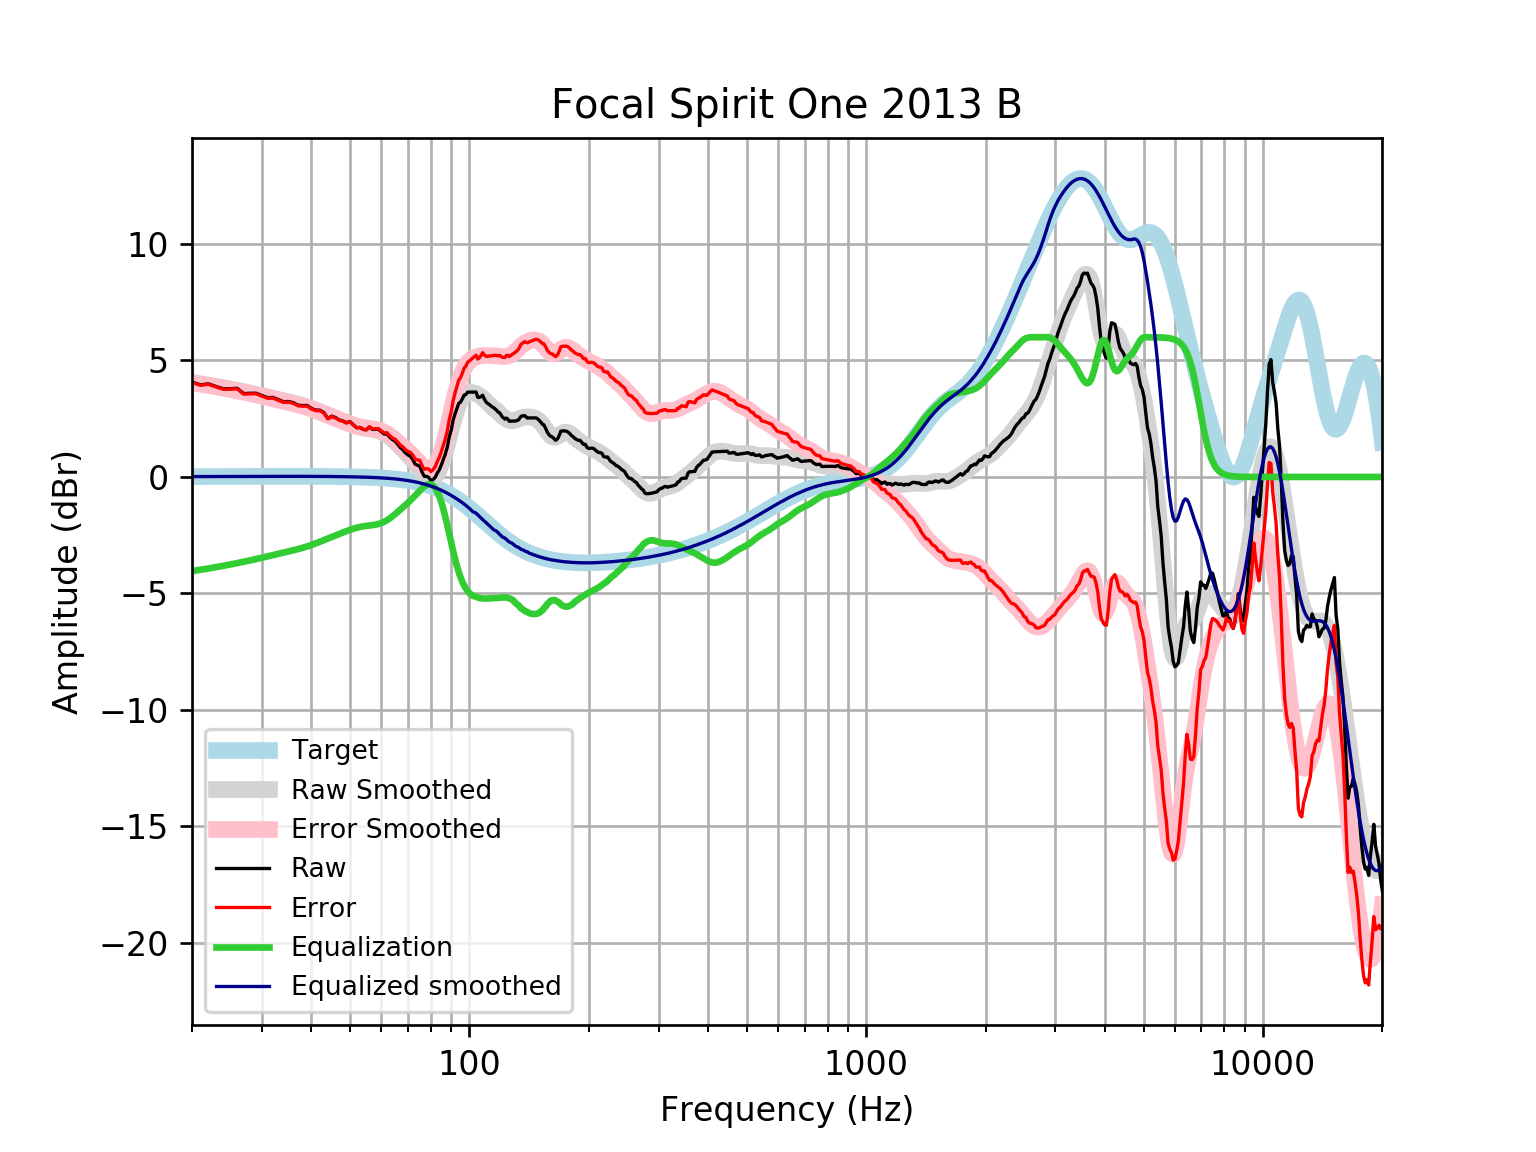

Values plotted in this chart, from the file beside it:
frequency, raw, error, smoothed, error_smoothed, equalization, equalized_raw, equalized_smoothed, target
20, 4.073, 4.057, 4.057, 4.04, -4.04, 0.03266, 0.01646, 0.01648
21, 3.956, 3.939, 4.002, 3.984, -3.984, -0.02758, 0.01765, 0.01765
22, 3.996, 3.978, 3.946, 3.927, -3.927, 0.06911, 0.01877, 0.01876
23, 3.883, 3.863, 3.89, 3.87, -3.87, 0.01269, 0.01984, 0.01983
24, 3.786, 3.765, 3.834, 3.813, -3.813, -0.02741, 0.02085, 0.02084
25, 3.788, 3.767, 3.777, 3.756, -3.756, 0.03274, 0.02181, 0.02179
26, 3.807, 3.785, 3.721, 3.698, -3.698, 0.1094, 0.02271, 0.02269
27, 3.579, 3.555, 3.664, 3.64, -3.64, -0.06125, 0.02355, 0.02353
28, 3.592, 3.568, 3.607, 3.582, -3.582, 0.009948, 0.02433, 0.02431
29, 3.595, 3.57, 3.549, 3.524, -3.524, 0.07065, 0.02504, 0.02502
30, 3.499, 3.474, 3.493, 3.467, -3.467, 0.03232, 0.02567, 0.02566
31, 3.405, 3.379, 3.436, 3.41, -3.41, -0.004836, 0.02623, 0.02622
32, 3.414, 3.387, 3.381, 3.355, -3.355, 0.05875, 0.02668, 0.02668
33, 3.322, 3.295, 3.328, 3.301, -3.301, 0.0209, 0.02704, 0.02704
34, 3.231, 3.203, 3.276, 3.249, -3.249, -0.01829, 0.02728, 0.02728
35, 3.24, 3.213, 3.225, 3.198, -3.198, 0.04207, 0.0274, 0.0274
36, 3.19, 3.162, 3.175, 3.147, -3.147, 0.04262, 0.02739, 0.02739
37, 3.081, 3.054, 3.123, 3.095, -3.095, -0.0141, 0.02723, 0.02723
38, 3.065, 3.038, 3.068, 3.041, -3.041, 0.02467, 0.02691, 0.02692
39, 3.071, 3.045, 3.009, 2.982, -2.982, 0.08876, 0.02643, 0.02644
40, 2.942, 2.916, 2.945, 2.919, -2.919, 0.0229, 0.02578, 0.02579
41, 2.872, 2.847, 2.877, 2.852, -2.852, 0.01927, 0.02495, 0.02496
42, 2.868, 2.844, 2.806, 2.782, -2.782, 0.08579, 0.02393, 0.02393
43, 2.763, 2.74, 2.734, 2.711, -2.711, 0.05146, 0.02272, 0.02272
44, 2.513, 2.492, 2.662, 2.641, -2.641, -0.1281, 0.0213, 0.0213
45, 2.612, 2.592, 2.592, 2.573, -2.573, 0.03904, 0.01968, 0.01967
46, 2.549, 2.531, 2.525, 2.507, -2.507, 0.04212, 0.01785, 0.01783
47, 2.446, 2.43, 2.46, 2.444, -2.444, 0.00178, 0.01579, 0.01577
48, 2.404, 2.391, 2.397, 2.384, -2.384, 0.0204, 0.0135, 0.01347
49, 2.327, 2.316, 2.337, 2.326, -2.326, 0.0008029, 0.01097, 0.01094
50, 2.38, 2.372, 2.28, 2.272, -2.272, 0.108, 0.008186, 0.008144
51, 2.239, 2.234, 2.228, 2.223, -2.223, 0.016, 0.005126, 0.00508
52, 2.116, 2.114, 2.182, 2.18, -2.18, -0.06443, 0.001774, 0.001724
53, 2.125, 2.127, 2.143, 2.145, -2.145, -0.01974, -0.001894, -0.001946
54, 2.041, 2.047, 2.112, 2.118, -2.118, -0.07713, -0.005905, -0.005958
55, 2.022, 2.032, 2.088, 2.098, -2.098, -0.07603, -0.01029, -0.01034
56, 2.143, 2.159, 2.067, 2.082, -2.082, 0.06118, -0.01508, -0.01514
57, 2.043, 2.063, 2.046, 2.067, -2.067, -0.02347, -0.02033, -0.02038
58, 2.043, 2.069, 2.02, 2.046, -2.046, -0.003229, -0.02607, -0.02611
59, 2.043, 2.076, 1.985, 2.018, -2.018, 0.02588, -0.03234, -0.03238
60, 1.943, 1.983, 1.938, 1.977, -1.977, -0.03358, -0.03921, -0.03925
61, 1.843, 1.89, 1.877, 1.923, -1.923, -0.07985, -0.04672, -0.04675
62, 1.843, 1.898, 1.801, 1.856, -1.856, -0.01304, -0.05494, -0.05496
63, 1.709, 1.773, 1.714, 1.778, -1.778, -0.06876, -0.06392, -0.06393
64, 1.605, 1.679, 1.616, 1.69, -1.69, -0.08496, -0.07372, -0.07373
65, 1.535, 1.62, 1.512, 1.596, -1.596, -0.06136, -0.0844, -0.08441
66, 1.404, 1.5, 1.403, 1.499, -1.499, -0.09518, -0.09604, -0.09603
67, 1.259, 1.368, 1.293, 1.401, -1.401, -0.1423, -0.1087, -0.1087
68, 1.17, 1.292, 1.181, 1.304, -1.304, -0.1341, -0.1224, -0.1224
69, 1.032, 1.169, 1.069, 1.207, -1.207, -0.1747, -0.1372, -0.1372
70, 0.9492, 1.102, 0.9558, 1.109, -1.109, -0.1599, -0.1533, -0.1533
71, 0.8848, 1.055, 0.8394, 1.01, -1.01, -0.1252, -0.1706, -0.1706
72, 0.7538, 0.943, 0.7187, 0.9079, -0.9079, -0.1541, -0.1892, -0.1892
73, 0.5537, 0.7628, 0.5933, 0.8025, -0.8025, -0.2489, -0.2092, -0.2092
74, 0.5042, 0.7347, 0.4644, 0.695, -0.695, -0.1908, -0.2306, -0.2305
75, 0.4595, 0.713, 0.3353, 0.5888, -0.5888, -0.1292, -0.2535, -0.2534
76, 0.2115, 0.4893, 0.2116, 0.4894, -0.4894, -0.2779, -0.2778, -0.2778
77, 0.02359, 0.3273, 0.1007, 0.4044, -0.4044, -0.3808, -0.3037, -0.3037
78, 0.02692, 0.3581, 0.01114, 0.3424, -0.3424, -0.3155, -0.3312, -0.3312
79, -0.01921, 0.3411, -0.04845, 0.3119, -0.3119, -0.3311, -0.3604, -0.3603
... 553 more rows
